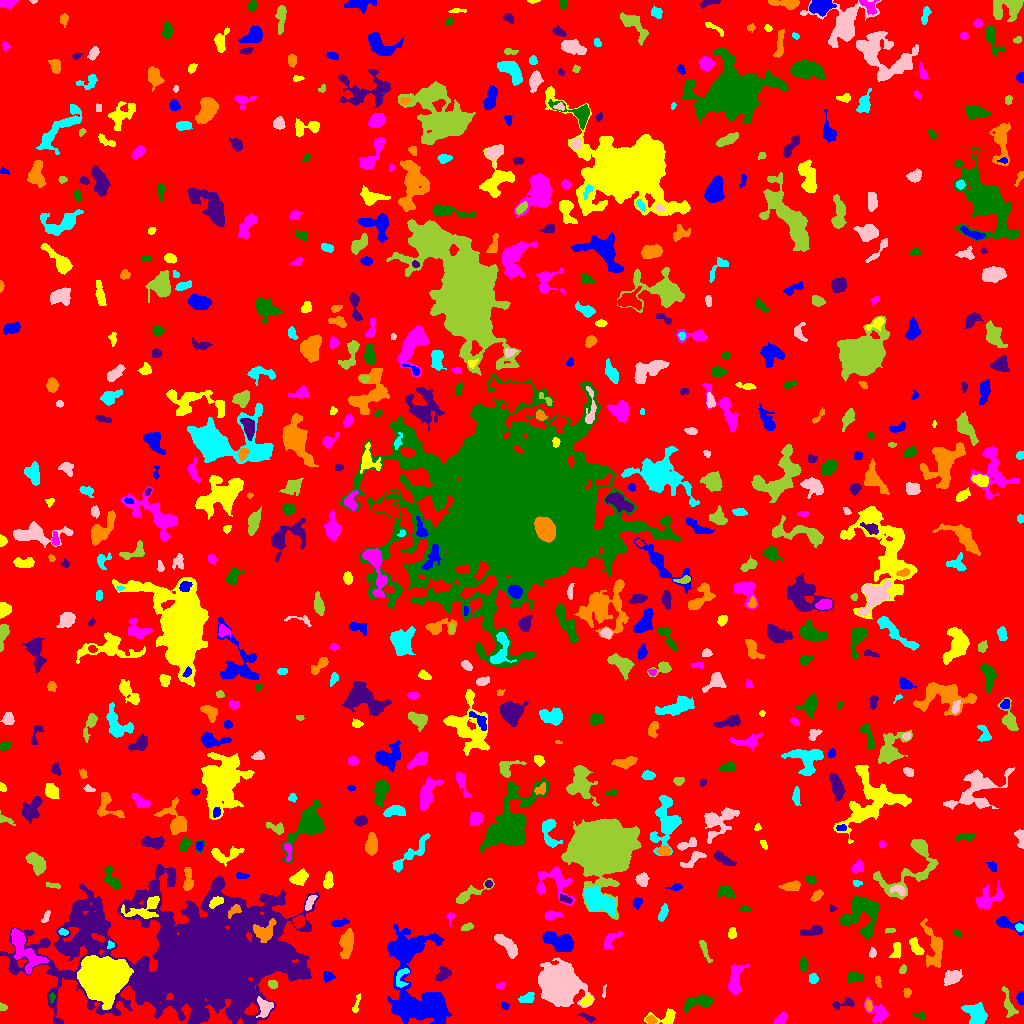

The file beside this chart, header and first rows:
ID, X, Y, A, B, theta, total_flux, mu_max, mu_median, mu_mean, R_fwhm, R_e, R10, R90, x_start, x_end, y_start, y_end, area, greylevel
0, 516.2, 522.3, 303, 293.1, -0.5893, 1817244, 14.0, 2.0, 2.249, 74.58, 235.7, 91.2, 379.3, 0, 1023, 0, 1023, 808004, 2.249
1, 419.2, 23.75, 22.56, 13.94, -1.357, 13036, 29.0, 5.0, 6.288, 7.356, 12.4, 4.029, 22.08, 387, 451, 0, 99, 2073, 10.29
2, 666.5, 6.348, 7.242, 3.574, 0.1286, 653.0, 7.0, 3.0, 3.17, 4.886, 4.26, 1.693, 6.956, 644, 675, 0, 15, 206, 8.17
3, 781, 4.439, 3.648, 2.022, 0.6534, 387.0, 6.0, 3.0, 3.198, 5.015, 3.478, 1.382, 5.382, 773, 787, 0, 11, 121, 8.198
4, 919.4, 7.861, 3.707, 1.533, -0.221, 180.0, 5.0, 3.0, 2.5, 3.432, 2.764, 0.9772, 4.146, 911, 925, 4, 11, 72, 7.5
5, 588.1, 5.8, 4.332, 1.488, -0.4368, 120.0, 3.0, 1.0, 1.429, 3.432, 2.821, 0.9772, 4.406, 578, 595, 1, 11, 84, 7.429
6, 650.7, 3.529, 2.256, 1.801, -0.1358, 140.0, 4.0, 2.0, 1.772, 3.613, 2.523, 0.9772, 4.068, 646, 657, 0, 8, 79, 9.772
7, 976.3, 9.459, 5.9, 4.413, -0.9454, 1747, 9.0, 5.0, 4.734, 8.176, 6.257, 2.585, 9.305, 961, 987, 0, 21, 369, 9.734
8, 265.2, 15.71, 4.241, 3.279, 1.336, 836.0, 11.0, 4.0, 3.853, 4.26, 4.184, 1.596, 6.747, 256, 273, 6, 27, 217, 13.85
9, 2.517, 16.47, 2.078, 1.371, -0.2928, 60.0, 3.0, 1.0, 1.111, 2.111, 1.954, 0.5642, 3.29, 0, 7, 13, 21, 54, 8.111
10, 36.12, 5.018, 3.475, 1.593, -1.543, 114.0, 3.0, 1.0, 1.239, 3.29, 2.646, 0.9772, 4.26, 33, 39, 0, 15, 92, 8.239
11, 504.9, 17.81, 1.913, 1.593, -0.5676, 79.0, 4.0, 1.0, 1.463, 2.459, 2.034, 0.5642, 3.568, 501, 509, 14, 21, 54, 8.463
12, 355.9, 17.69, 5.546, 1.352, 1.309, 121.0, 5.0, 1.0, 1.36, 2.111, 2.394, 0.7979, 4.146, 352, 360, 11, 30, 89, 8.36
13, 879, 10.19, 6.087, 3.872, -0.7227, 916.0, 12.0, 2.0, 3.355, 3.7, 4.478, 1.596, 7.858, 864, 888, 1, 27, 273, 8.355
14, 699.2, 21.28, 7.689, 2.746, 0.1676, 645.0, 6.0, 2.0, 2.074, 5.917, 4.983, 1.871, 7.979, 683, 712, 10, 30, 311, 8.074
15, 844, 20.25, 6.74, 2.107, 0.1965, 236.0, 4.0, 2.0, 1.639, 4.951, 3.656, 1.493, 5.698, 832, 854, 14, 26, 144, 7.639
16, 868.6, 17.81, 2.899, 1.722, -1.439, 199.0, 4.0, 3.0, 2.618, 4.583, 2.985, 1.128, 4.37, 865, 872, 12, 24, 76, 9.618
17, 527.2, 25.17, 3.846, 2.118, 0.3682, 288.0, 6.0, 2.0, 2.118, 3.827, 3.432, 1.128, 5.47, 518, 534, 21, 31, 136, 8.118
18, 559.2, 37.56, 8.071, 7.455, -0.8489, 37776, 95.0, 13.0, 23.12, 9.788, 9.339, 3.656, 16.13, 538, 594, 16, 66, 1634, 28.12
19, 1009, 17.53, 8.142, 2.483, -1.247, 445.0, 6.0, 2.0, 2.225, 4.37, 4.334, 1.596, 7.001, 1002, 1018, 6, 37, 200, 7.225
20, 320.1, 23.21, 11.5, 8.577, 0.1221, 8907, 17.0, 4.0, 6.277, 12.07, 10.49, 4.334, 17.66, 282, 347, 5, 56, 1419, 11.28
21, 1021, 25.56, 2.965, 1.581, 1.54, 461.0, 10.0, 6.0, 5.299, 4.029, 2.764, 1.128, 4.184, 1016, 1023, 19, 32, 87, 11.3
22, 586.3, 22.45, 2.773, 2.018, 0.6321, 329.0, 7.0, 3.0, 3.133, 3.742, 2.985, 1.128, 4.754, 580, 592, 18, 30, 105, 11.13
23, 735.1, 42.41, 8.123, 2.901, 1.43, 1572, 13.0, 4.0, 4.679, 4.951, 5.323, 1.954, 8.63, 728, 748, 29, 59, 336, 10.68
24, 52.04, 26.55, 2.171, 1.418, 1.474, 82.0, 4.0, 1.0, 1.64, 2.764, 2.034, 0.7979, 3.385, 49, 55, 21, 31, 50, 11.64
25, 201.2, 66.03, 46.11, 25.35, -0.004109, 288399, 151.0, 8.0, 14.74, 13.47, 28.26, 8.463, 63.71, 0, 319, 0, 159, 19560, 17.74
26, 906.7, 31.09, 2.159, 1.844, 1.459, 152.0, 4.0, 2.0, 2.203, 3.909, 2.585, 0.9772, 3.909, 903, 911, 26, 35, 69, 8.203
27, 401.8, 46.57, 5.924, 2.867, 1.237, 252.0, 5.0, 1.0, 1.615, 3.192, 3.385, 1.262, 5.863, 396, 409, 36, 55, 156, 10.62
28, 603.9, 30.37, 2.314, 0.7821, 1.564, 57.0, 4.0, 1.0, 1.357, 2.459, 1.693, 0.5642, 2.646, 602, 606, 26, 39, 42, 9.357
29, 272.9, 39, 2.327, 1.915, -0.4014, 286.0, 7.0, 4.0, 3.667, 3.568, 2.706, 1.128, 4.222, 268, 277, 35, 43, 78, 9.667
30, 793.7, 41.22, 4.053, 2.85, 0.4685, 688.0, 8.0, 4.0, 3.76, 5.557, 4.222, 1.693, 6.531, 785, 802, 33, 48, 183, 8.76
31, 327.9, 46.99, 2.515, 2.164, -0.09623, 498.0, 12.0, 4.0, 4.788, 3.656, 2.932, 1.128, 4.72, 323, 335, 41, 52, 104, 13.79
32, 101, 43.84, 9.333, 8.759, -0.03818, 47032, 96.0, 13.0, 23.98, 10.4, 10.31, 4.029, 19.31, 77, 133, 14, 68, 1961, 33.98
33, 500.2, 37.73, 2.359, 1.314, 0.2626, 84.0, 3.0, 1.0, 1.448, 2.764, 2.111, 0.7979, 3.523, 496, 505, 35, 42, 58, 7.448
34, 854.3, 46.31, 3.778, 2.259, 0.01704, 551.0, 9.0, 3.0, 3.748, 4.107, 3.656, 1.382, 5.836, 847, 862, 41, 51, 147, 8.748
35, 443.4, 49.41, 3.922, 2.69, 0.7816, 602.0, 8.0, 4.0, 3.671, 5.14, 4.029, 1.493, 6.283, 436, 451, 42, 57, 164, 8.671
36, 877.9, 42.37, 3.009, 1.49, -1.289, 118.0, 4.0, 2.0, 1.844, 3.478, 2.523, 0.9772, 3.989, 875, 881, 36, 48, 64, 7.844
37, 813.4, 44.65, 2.346, 2.22, 1.507, 270.0, 6.0, 3.0, 3.034, 4.107, 2.932, 1.128, 4.583, 809, 818, 40, 50, 89, 9.034
38, 951.7, 46.03, 4.219, 3.005, 0.4562, 1121, 10.0, 5.0, 4.917, 6.129, 4.514, 1.871, 7.069, 944, 962, 38, 54, 228, 9.917
39, 902.9, 54.1, 2.111, 1.549, 0.9464, 89.0, 4.0, 1.0, 1.459, 3.09, 2.257, 0.7979, 3.478, 899, 906, 50, 59, 61, 7.459
40, 377.2, 62.89, 2.782, 2.274, -0.4627, 363.0, 7.0, 3.0, 2.975, 3.989, 3.241, 1.262, 5.046, 371, 383, 57, 68, 122, 8.975
41, 405.7, 75.9, 8.429, 4.181, 0.1946, 2630, 12.0, 4.0, 4.722, 7.959, 7.181, 2.821, 11.37, 388, 424, 63, 87, 557, 11.72
42, 896.2, 72.88, 4.375, 2.032, 1.463, 182.0, 4.0, 1.0, 1.348, 4.406, 3.478, 1.262, 5.293, 889, 900, 65, 81, 135, 7.348
43, 24.77, 73.24, 13.1, 4.958, -0.9685, 2698, 10.0, 4.0, 4.438, 9.132, 8.038, 3.09, 12.35, 11, 48, 49, 95, 608, 11.44
44, 803.5, 59.23, 2.816, 2.033, -0.0, 376.0, 8.0, 3.0, 3.547, 4.068, 3.09, 1.128, 4.82, 799, 808, 53, 67, 106, 8.547
45, 279.6, 72.46, 2.65, 2.119, 1.562, 168.0, 4.0, 2.0, 1.867, 4.107, 2.932, 1.128, 4.687, 275, 284, 65, 77, 90, 14.87
46, 347.3, 80.78, 6.905, 2.852, 1.432, 1455, 12.0, 3.0, 4.45, 5.809, 5.171, 1.954, 8.795, 339, 353, 65, 95, 327, 9.45
47, 110.7, 78.78, 1.816, 1.602, 1.451, 104.0, 5.0, 2.0, 2.039, 2.394, 2.111, 0.7979, 3.29, 107, 114, 75, 83, 51, 13.04
48, 872.2, 69.84, 2.43, 1.522, 1.43, 87.0, 4.0, 1.0, 1.318, 2.821, 2.111, 0.7979, 3.523, 869, 876, 66, 76, 66, 7.318
49, 704.1, 74.93, 6.491, 1.234, -1.192, 148.0, 5.0, 1.0, 1.165, 2.111, 2.932, 0.9772, 4.853, 699, 712, 61, 83, 127, 7.165
50, 988.8, 84.13, 2.656, 1.408, -0.1929, 70.0, 2.0, 1.0, 0.9459, 4.068, 2.326, 0.9772, 3.742, 984, 996, 81, 89, 74, 6.946
51, 560.2, 82.12, 8.212, 3.831, -0.3409, 2547, 15.0, 5.0, 5.598, 5.642, 6.457, 2.394, 10.51, 542, 573, 72, 92, 455, 10.6
52, 915.9, 76.42, 4.85, 2.279, -1.029, 754.0, 11.0, 5.0, 4.542, 4.37, 4.068, 1.596, 6.18, 909, 924, 69, 86, 166, 11.54
53, 610.3, 82.86, 6.166, 2.751, 0.8624, 353.0, 5.0, 2.0, 1.983, 3.568, 4.478, 1.596, 6.652, 604, 622, 74, 92, 178, 6.983
54, 957.3, 90.27, 2.168, 1.483, -0.5533, 139.0, 5.0, 3.0, 2.623, 2.985, 2.326, 0.9772, 3.568, 953, 961, 87, 94, 53, 7.623
55, 813.4, 92.36, 5.835, 2.008, 0.205, 422.0, 6.0, 2.0, 2.358, 4.72, 3.827, 1.493, 6.206, 800, 822, 88, 98, 179, 8.358
56, 934, 76.01, 11.58, 4.447, -1.42, 1354, 9.0, 2.0, 2.863, 4.687, 6.358, 2.257, 10.56, 920, 942, 56, 105, 473, 7.863
57, 63.44, 91.46, 2.085, 1.139, -0.1686, 125.0, 7.0, 2.0, 2.119, 2.111, 1.954, 0.5642, 3.09, 58, 68, 88, 95, 59, 12.12
58, 506.3, 78.88, 7.846, 2.635, -0.7845, 1014, 7.0, 3.0, 3.426, 6.723, 5.528, 2.185, 8.444, 494, 517, 65, 89, 296, 8.426
59, 889.9, 93.35, 2.741, 1.184, -0.09735, 81.0, 4.0, 2.0, 1.558, 3.09, 2.257, 0.7979, 3.338, 885, 895, 90, 95, 52, 7.558
... 645 more rows
